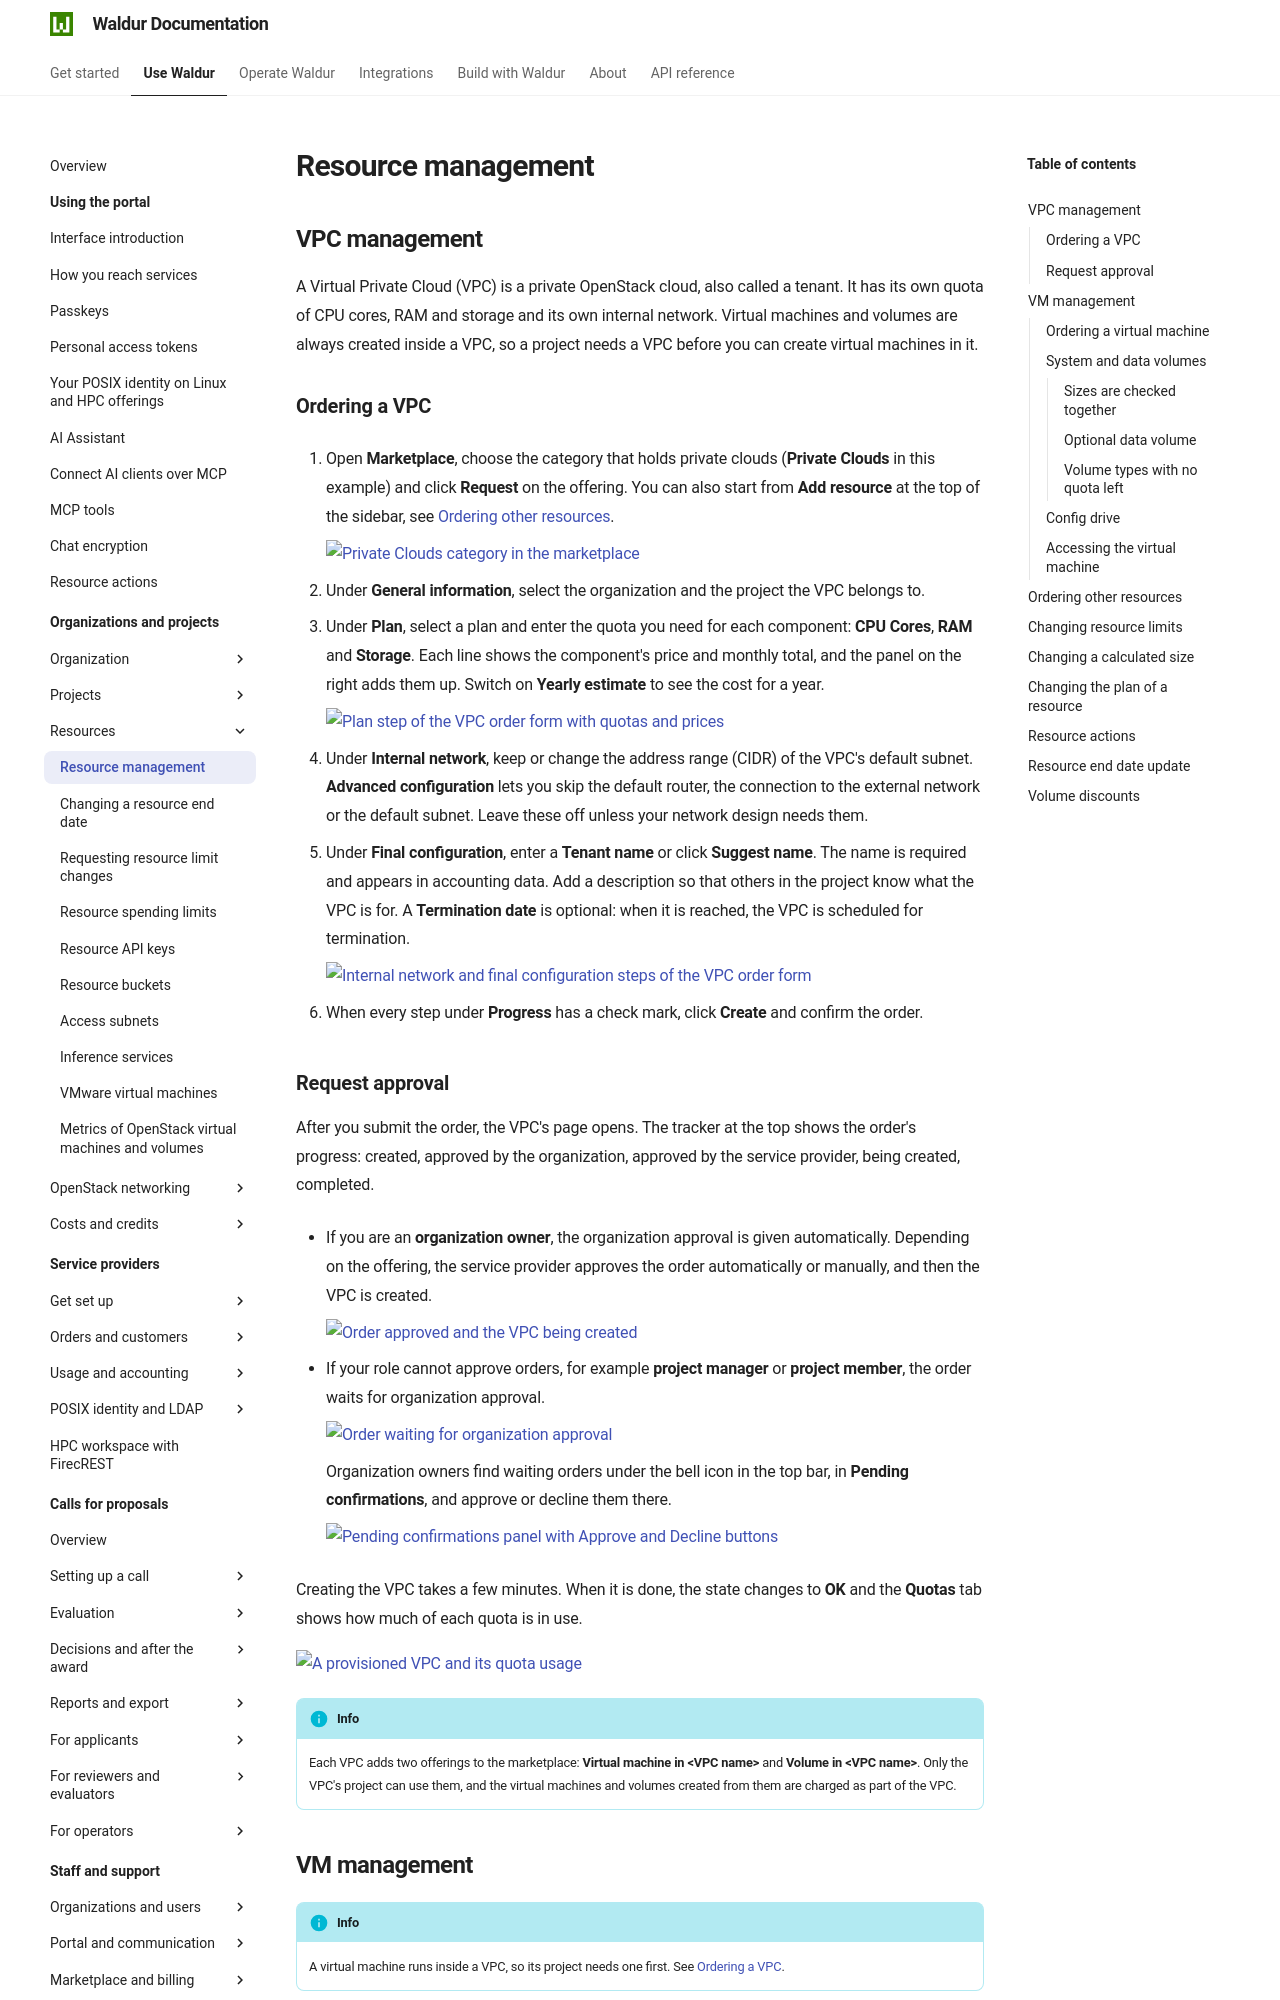

repository: waldur/waldur-docs · page: latest/user-guide/customer-organization/resource_management/index.html · generator: mkdocs

# Resource management

## VPC management { data-requires="offering_type:OpenStack.Tenant" }

A Virtual Private Cloud (VPC) is a private OpenStack cloud, also called a tenant. It has its own
quota of CPU cores, RAM and storage and its own internal network. Virtual machines and volumes
are always created inside a VPC, so a project needs a VPC before you can create virtual machines
in it.

### Ordering a VPC

1. Open **Marketplace**, choose the category that holds private clouds (**Private Clouds** in
   this example) and click **Request** on the offering. You can also start from **Add resource**
   at the top of the sidebar, see [Ordering other resources](#ordering-other-resources).

    ![Private Clouds category in the marketplace](../img/vpc-marketplace-category.png)

2. Under **General information**, select the organization and the project the VPC belongs to.
3. Under **Plan**, select a plan and enter the quota you need for each component: **CPU Cores**,
   **RAM** and **Storage**. Each line shows the component's price and monthly total, and the
   panel on the right adds them up. Switch on **Yearly estimate** to see the cost for a year.

    ![Plan step of the VPC order form with quotas and prices](../img/vpc-order-plan.png)

4. Under **Internal network**, keep or change the address range (CIDR) of the VPC's default
   subnet. **Advanced configuration** lets you skip the default router, the connection to the
   external network or the default subnet. Leave these off unless your network design needs them.
5. Under **Final configuration**, enter a **Tenant name** or click **Suggest name**. The name is
   required and appears in accounting data. Add a description so that others in the project know
   what the VPC is for. A **Termination date** is optional: when it is reached, the VPC is
   scheduled for termination.

    ![Internal network and final configuration steps of the VPC order form](../img/vpc-order-network-final.png)

6. When every step under **Progress** has a check mark, click **Create** and confirm the order.

### Request approval

After you submit the order, the VPC's page opens. The tracker at the top shows the order's
progress: created, approved by the organization, approved by the service provider, being
created, completed.

- If you are an **organization owner**, the organization approval is given automatically.
  Depending on the offering, the service provider approves the order automatically or manually,
  and then the VPC is created.

    ![Order approved and the VPC being created](../img/vpc-order-creating.png)

- If your role cannot approve orders, for example **project manager** or **project member**, the
  order waits for organization approval.

    ![Order waiting for organization approval](../img/vpc-order-pending-approval.png)

    Organization owners find waiting orders under the bell icon in the top bar, in **Pending
    confirmations**, and approve or decline them there.

    ![Pending confirmations panel with Approve and Decline buttons](../img/order-pending-confirmations.png)

Creating the VPC takes a few minutes. When it is done, the state changes to **OK** and the
**Quotas** tab shows how much of each quota is in use.

![A provisioned VPC and its quota usage](../img/vpc-ready-quotas.png)

!!! info
    Each VPC adds two offerings to the marketplace: **Virtual machine in &lt;VPC name&gt;** and
    **Volume in &lt;VPC name&gt;**. Only the VPC's project can use them, and the virtual machines
    and volumes created from them are charged as part of the VPC.

## VM management { data-requires="offering_type:OpenStack.Instance" }

!!! info
    A virtual machine runs inside a VPC, so its project needs one first. See
    [Ordering a VPC](#ordering-a-vpc).
